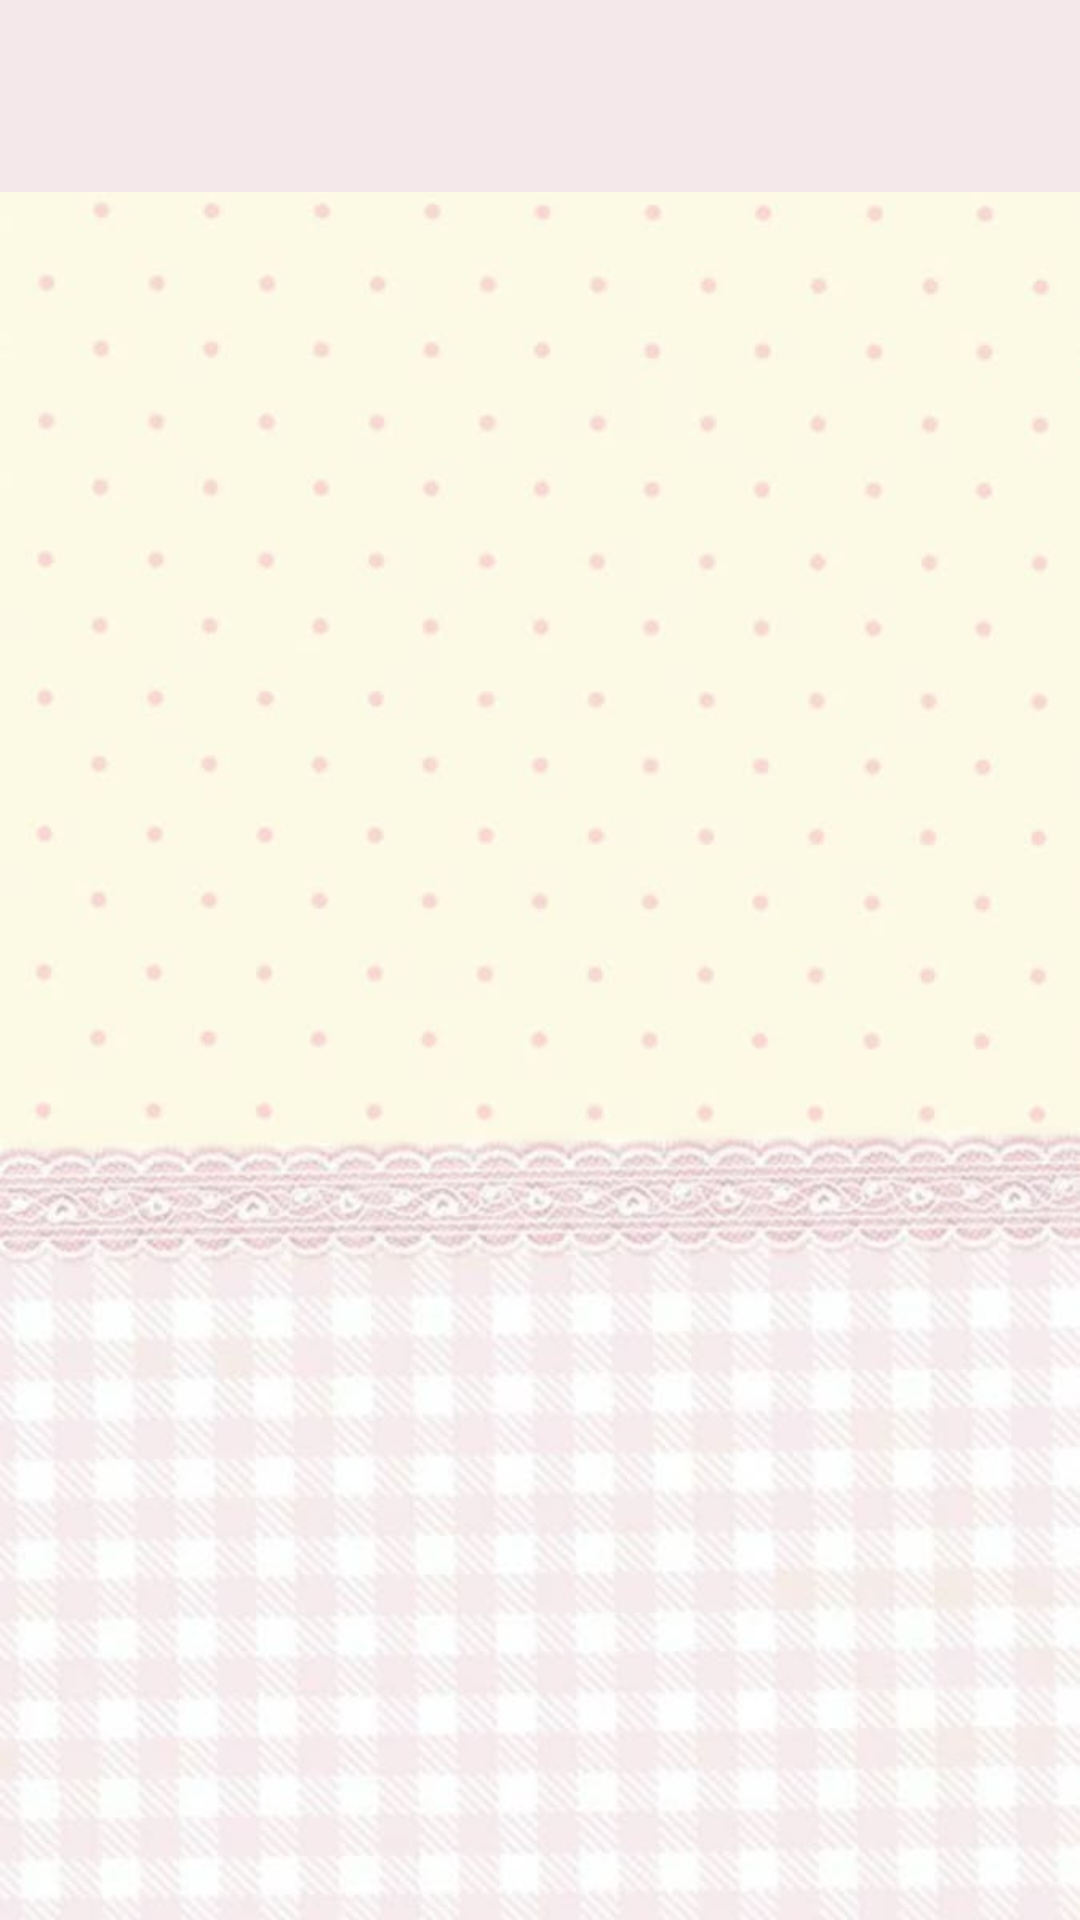

Android layout source for this screen:
<!-- AndroidManifest.xml: application theme Theme.Nadini_3TIB -->
<!-- res/layout/fragment_message.xml -->
<?xml version="1.0" encoding="utf-8"?>
<androidx.coordinatorlayout.widget.CoordinatorLayout xmlns:android="http://schemas.android.com/apk/res/android"
    xmlns:tools="http://schemas.android.com/tools"
    android:layout_width="match_parent"
    android:layout_height="match_parent"
    android:background="@drawable/background"
    xmlns:app="http://schemas.android.com/apk/res-auto"
    tools:context=".Message.MessageFragment">

    <com.google.android.material.appbar.AppBarLayout
        android:id="@+id/appBarLayout"
        android:layout_width="match_parent"
        android:layout_height="wrap_content"
        android:theme="@style/ThemeOverlay.AppCompat.Dark.ActionBar">

        <androidx.appcompat.widget.Toolbar
            android:id="@+id/toolbar"
            android:layout_width="match_parent"
            android:layout_height="?attr/actionBarSize"
            android:background="@color/pink"
            app:layout_scrollFlags="scroll|enterAlways"
            app:titleTextColor="@android:color/white" />

    </com.google.android.material.appbar.AppBarLayout>

    <ListView
        android:id="@+id/listMessageItems"
        android:layout_width="match_parent"
        android:layout_height="match_parent"
        app:layout_behavior="@string/appbar_scrolling_view_behavior" />

</androidx.coordinatorlayout.widget.CoordinatorLayout>
<!-- resources referenced by this layout -->
<resources>
  <color name="pink">#F4E8EA</color>
  <!-- drawable background: jpg bitmap (drawable, 39170 bytes) -->
  <style name="Theme.Nadini_3TIB" parent="Base.Theme.Nadini_3TIB" />
  <style name="Base.Theme.Nadini_3TIB" parent="Theme.Material3.DayNight.NoActionBar">
          
          
      </style>
</resources>
